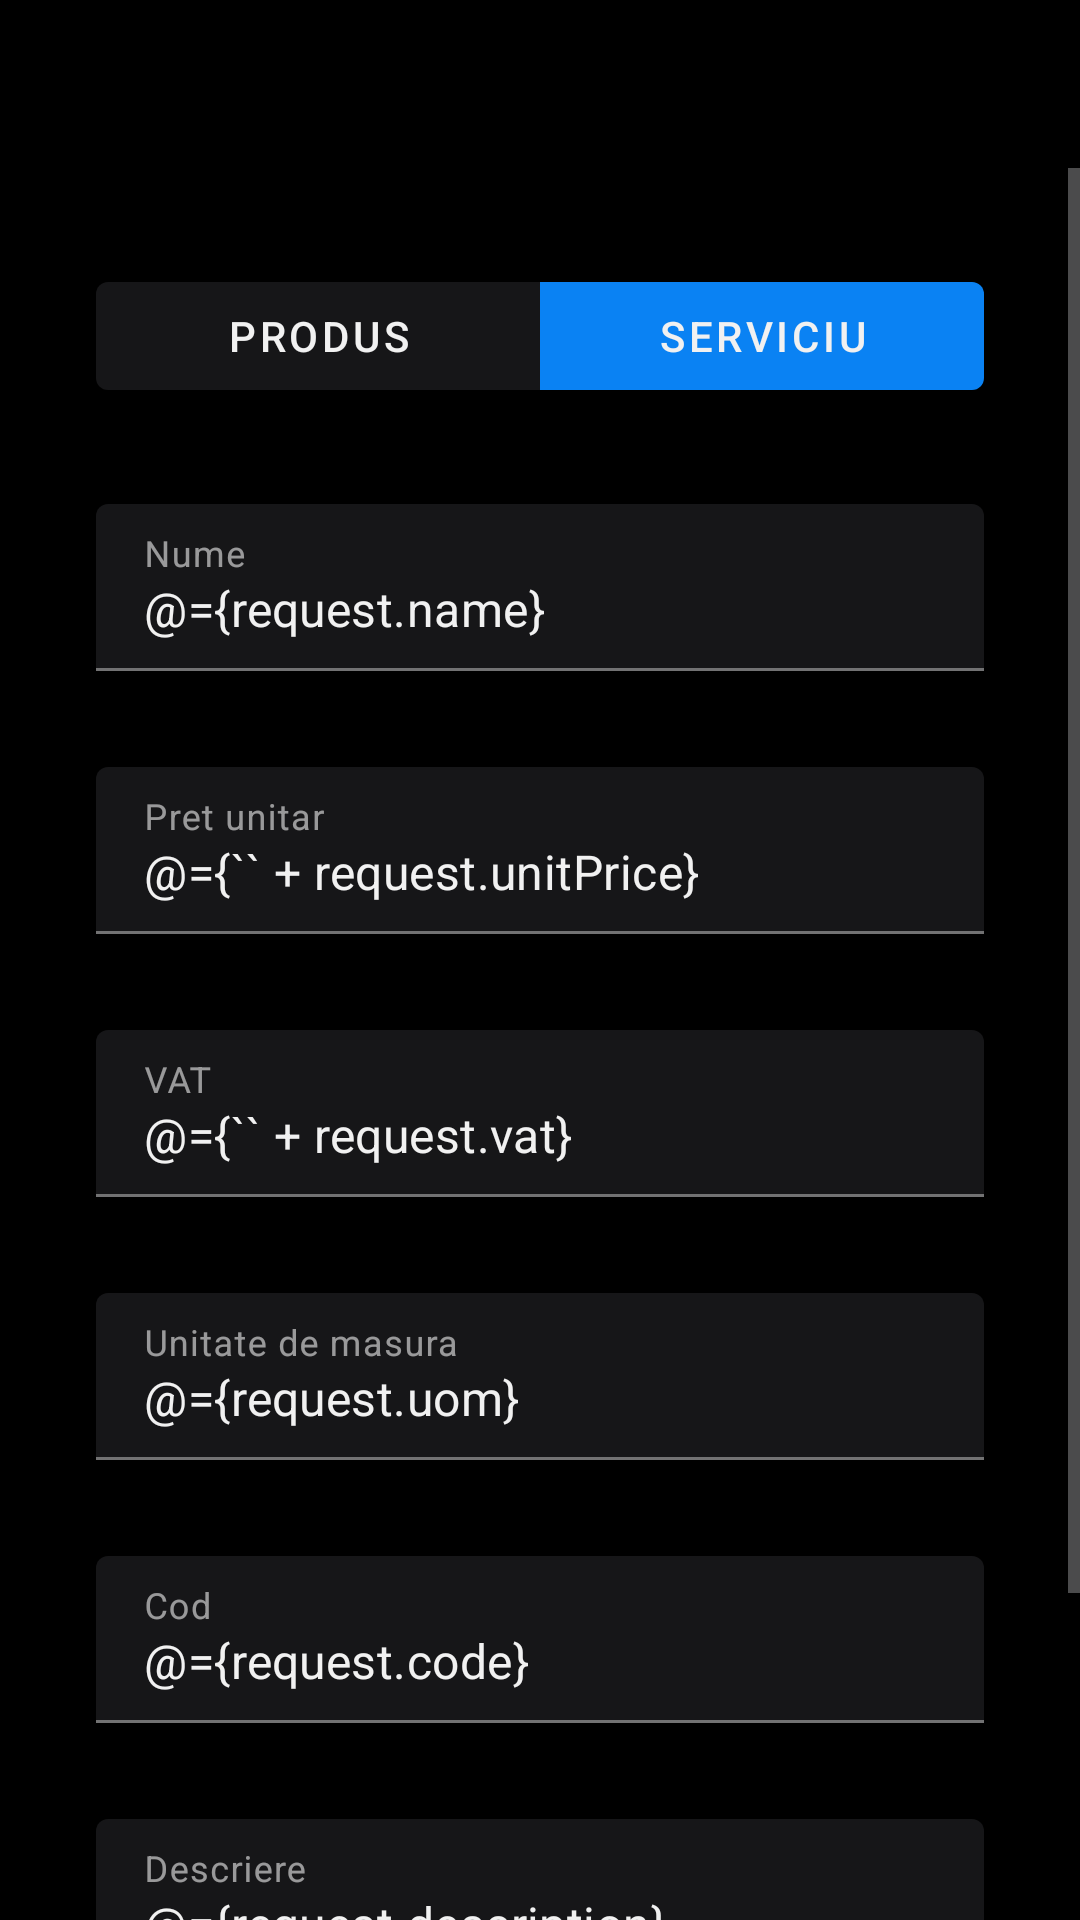

Write the Android layout XML for this screen, with the resource values it uses.
<!-- AndroidManifest.xml: activity theme Theme.Plutus -->
<!-- res/layout/activity_update_item.xml -->
<?xml version="1.0" encoding="utf-8"?>
<layout xmlns:android="http://schemas.android.com/apk/res/android"
    xmlns:app="http://schemas.android.com/apk/res-auto"
    xmlns:tools="http://schemas.android.com/tools"
    tools:context=".ui.updateitem.UpdateItemActivity">

    <data>

        <variable
            name="request"
            type="com.finance.plutus.mobile.data.network.payload.ItemUpdateRequest" />
    </data>

    <androidx.constraintlayout.widget.ConstraintLayout
        android:layout_width="match_parent"
        android:layout_height="match_parent">

        <com.google.android.material.appbar.AppBarLayout
            android:id="@+id/item_app_bar"
            android:layout_width="match_parent"
            android:layout_height="?attr/actionBarSize"
            android:background="@color/background"
            app:layout_constraintTop_toTopOf="parent">

            <androidx.appcompat.widget.Toolbar
                android:id="@+id/item_toolbar"
                android:layout_width="match_parent"
                android:layout_height="match_parent"
                android:theme="@style/Theme.Plutus.Toolbar" />

        </com.google.android.material.appbar.AppBarLayout>

        <ScrollView
            android:layout_width="match_parent"
            android:layout_height="0dp"
            app:layout_constraintBottom_toBottomOf="parent"
            app:layout_constraintTop_toBottomOf="@id/item_app_bar">

            <LinearLayout
                android:layout_width="match_parent"
                android:layout_height="wrap_content"
                android:orientation="vertical"
                android:padding="@dimen/padding_32">

                <com.google.android.material.button.MaterialButtonToggleGroup
                    android:id="@+id/item_type_group"
                    android:layout_width="match_parent"
                    android:layout_height="wrap_content"
                    app:checkedButton="@id/item_service"
                    app:selectionRequired="true"
                    app:singleSelection="true">

                    <Button
                        android:id="@+id/item_product"
                        style="@style/ButtonStyle"
                        android:layout_width="0dp"
                        android:layout_height="wrap_content"
                        android:layout_weight="1"
                        android:text="@string/product_label" />

                    <Button
                        android:id="@+id/item_service"
                        style="@style/ButtonStyle"
                        android:layout_width="0dp"
                        android:layout_height="wrap_content"
                        android:layout_weight="1"
                        android:text="@string/service_label" />

                </com.google.android.material.button.MaterialButtonToggleGroup>

                <com.google.android.material.textfield.TextInputLayout
                    style="@style/TextInputLayoutStyle"
                    android:layout_width="match_parent"
                    android:layout_height="wrap_content"
                    android:layout_marginTop="@dimen/margin_32">

                    <com.google.android.material.textfield.TextInputEditText
                        android:id="@+id/item_name"
                        android:layout_width="match_parent"
                        android:layout_height="wrap_content"
                        android:autofillHints="@string/prompt_name"
                        android:hint="@string/prompt_name"
                        android:imeOptions="actionNext"
                        android:inputType="text"
                        android:text="@={request.name}" />

                </com.google.android.material.textfield.TextInputLayout>

                <com.google.android.material.textfield.TextInputLayout
                    style="@style/TextInputLayoutStyle"
                    android:layout_width="match_parent"
                    android:layout_height="wrap_content"
                    android:layout_marginTop="@dimen/margin_32">

                    <com.google.android.material.textfield.TextInputEditText
                        android:id="@+id/item_unit_price"
                        android:layout_width="match_parent"
                        android:layout_height="wrap_content"
                        android:autofillHints="@string/prompt_unit_price"
                        android:hint="@string/prompt_unit_price"
                        android:imeOptions="actionNext"
                        android:inputType="textEmailAddress"
                        android:text="@={`` + request.unitPrice}" />

                </com.google.android.material.textfield.TextInputLayout>

                <com.google.android.material.textfield.TextInputLayout
                    style="@style/TextInputLayoutStyle"
                    android:layout_width="match_parent"
                    android:layout_height="wrap_content"
                    android:layout_marginTop="@dimen/margin_32">

                    <com.google.android.material.textfield.TextInputEditText
                        android:id="@+id/item_vat"
                        android:layout_width="match_parent"
                        android:layout_height="wrap_content"
                        android:autofillHints="@string/prompt_vat"
                        android:hint="@string/prompt_vat"
                        android:imeOptions="actionNext"
                        android:inputType="text"
                        android:text="@={`` + request.vat}" />

                </com.google.android.material.textfield.TextInputLayout>

                <com.google.android.material.textfield.TextInputLayout
                    style="@style/TextInputLayoutStyle"
                    android:layout_width="match_parent"
                    android:layout_marginTop="@dimen/margin_32"
                    android:layout_height="wrap_content">

                    <com.google.android.material.textfield.TextInputEditText
                        android:id="@+id/partner_vat"
                        android:layout_width="match_parent"
                        android:layout_height="wrap_content"
                        android:autofillHints="@string/prompt_uom"
                        android:hint="@string/prompt_uom"
                        android:imeOptions="actionNext"
                        android:inputType="text"
                        android:text="@={request.uom}" />

                </com.google.android.material.textfield.TextInputLayout>

                <com.google.android.material.textfield.TextInputLayout
                    style="@style/TextInputLayoutStyle"
                    android:layout_width="match_parent"
                    android:layout_marginTop="@dimen/margin_32"
                    android:layout_height="wrap_content">

                    <com.google.android.material.textfield.TextInputEditText
                        android:id="@+id/partner_commercial_registry"
                        android:layout_width="match_parent"
                        android:layout_height="wrap_content"
                        android:autofillHints="@string/prompt_code"
                        android:hint="@string/prompt_code"
                        android:imeOptions="actionNext"
                        android:inputType="text"
                        android:text="@={request.code}" />

                </com.google.android.material.textfield.TextInputLayout>

                <com.google.android.material.textfield.TextInputLayout
                    style="@style/TextInputLayoutStyle"
                    android:layout_width="match_parent"
                    android:layout_marginTop="@dimen/margin_32"
                    android:layout_height="wrap_content">

                    <com.google.android.material.textfield.TextInputEditText
                        android:id="@+id/partner_address"
                        android:layout_width="match_parent"
                        android:layout_height="wrap_content"
                        android:autofillHints="@string/prompt_description"
                        android:hint="@string/prompt_description"
                        android:imeOptions="actionDone"
                        android:inputType="text"
                        android:text="@={request.description}" />

                </com.google.android.material.textfield.TextInputLayout>

                <com.google.android.material.button.MaterialButton
                    android:id="@+id/item_save_btn"
                    android:layout_width="wrap_content"
                    android:layout_height="wrap_content"
                    android:layout_gravity="end"
                    android:layout_marginTop="@dimen/margin_32"
                    android:text="@string/action_save" />

            </LinearLayout>

        </ScrollView>

    </androidx.constraintlayout.widget.ConstraintLayout>

</layout>
<!-- resources referenced by this layout -->
<resources>
  <color name="background">#000000</color>
  <dimen name="margin_32">32dp</dimen>
  <dimen name="padding_32">32dp</dimen>
  <string name="action_save">Salveaza</string>
  <string name="product_label">Produs</string>
  <string name="prompt_code">Cod</string>
  <string name="prompt_description">Descriere</string>
  <string name="prompt_name">Nume</string>
  <string name="prompt_unit_price">Pret unitar</string>
  <string name="prompt_uom">Unitate de masura</string>
  <string name="prompt_vat">VAT</string>
  <string name="service_label">Serviciu</string>
  <style name="ButtonStyle" parent="Widget.MaterialComponents.Button">
          <item name="backgroundTint">@color/button_selector</item>
          <item name="android:textColor">@color/colorPrimaryText</item>
      </style>
  <style name="TextInputLayoutStyle" parent="Widget.MaterialComponents.TextInputLayout.FilledBox">
          <item name="boxBackgroundColor">@color/surface</item>
      </style>
  <style name="Theme.Plutus.Toolbar" parent="ThemeOverlay.MaterialComponents.ActionBar">
          <item name="android:textColorPrimary">@color/colorPrimaryText</item>
          <item name="android:textColorSecondary">@color/colorSecondaryText</item>
      </style>
  <style name="Theme.Plutus" parent="Theme.MaterialComponents.DayNight.NoActionBar">
          <item name="colorPrimary">@color/primary</item>
          <item name="colorPrimaryDark">@color/colorPrimaryDark</item>
          <item name="colorPrimaryVariant">@color/primaryVariant</item>
          <item name="colorOnPrimary">@color/onPrimary</item>
          <item name="colorSecondary">@color/secondary</item>
          <item name="colorSecondaryVariant">@color/secondaryVariant</item>
          <item name="colorOnSecondary">@color/onSecondary</item>
          <item name="colorError">@color/error</item>
          <item name="colorOnError">@color/onError</item>
          <item name="colorSurface">@color/surface</item>
          <item name="colorOnSurface">@color/onSurface</item>
          <item name="android:colorBackground">@color/background</item>
          <item name="colorOnBackground">@color/onBackground</item>
  
          <item name="android:textColorPrimary">@color/colorPrimaryText</item>
          <item name="android:textColorSecondary">@color/colorSecondaryText</item>
          <item name="android:textColorHint">@color/colorSecondaryText</item>
      </style>
  <color name="colorPrimaryText">#f1f1f1</color>
  <color name="surface">#161618</color>
  <color name="colorSecondaryText">#919193</color>
  <color name="primary">#0a82f3</color>
  <color name="colorPrimaryDark">#000000</color>
  <color name="primaryVariant">#0a82f3</color>
  <color name="onPrimary">#f1f1f1</color>
  <color name="secondary">#0a82f3</color>
  <color name="secondaryVariant">#0a82f3</color>
  <color name="onSecondary">#f1f1f1</color>
  <color name="error">#C51162</color>
  <color name="onError">#f1f1f1</color>
  <color name="onSurface">#f1f1f1</color>
  <color name="onBackground">#f1f1f1</color>
</resources>
